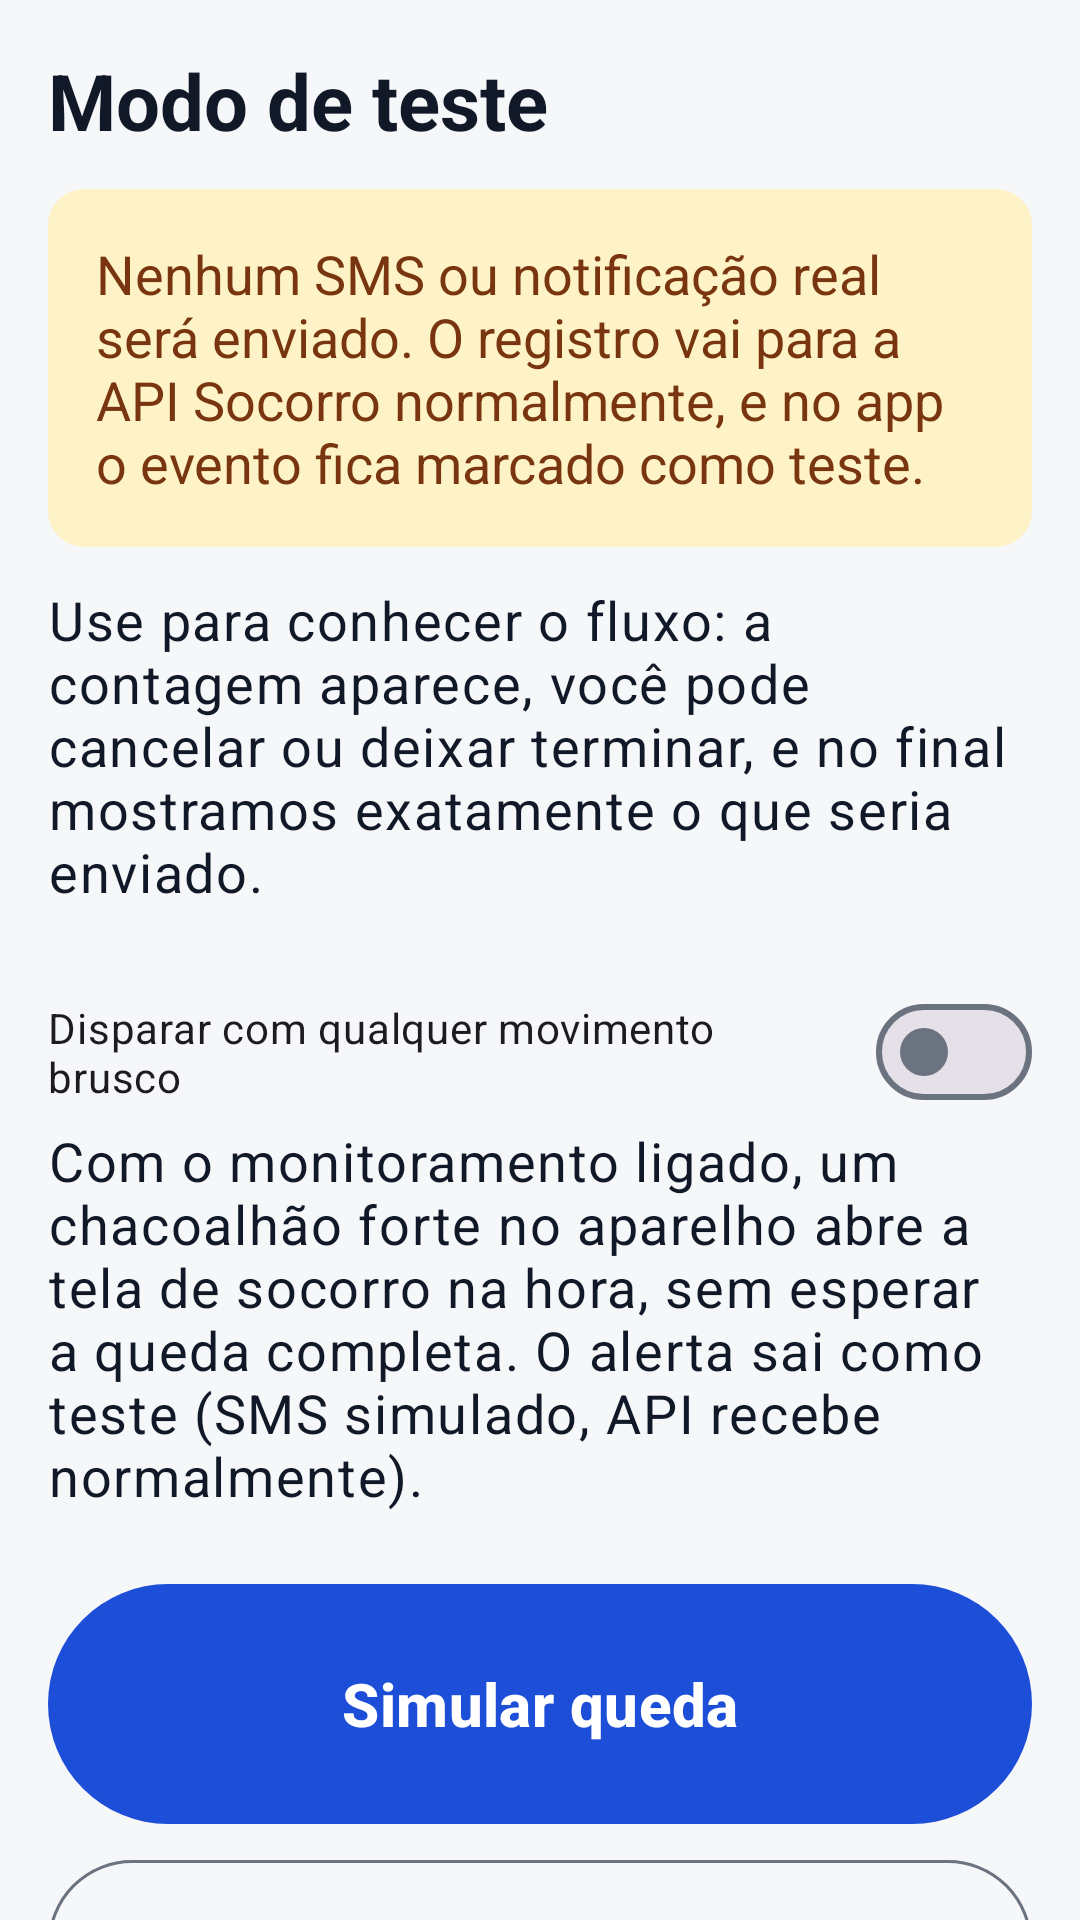

Layout XML and referenced resources for this Android screen:
<!-- AndroidManifest.xml: application theme Theme.Socorre -->
<!-- res/layout/fragment_modo_teste.xml -->
<?xml version="1.0" encoding="utf-8"?>
<androidx.core.widget.NestedScrollView xmlns:android="http://schemas.android.com/apk/res/android"
    xmlns:app="http://schemas.android.com/apk/res-auto"
    android:layout_width="match_parent"
    android:layout_height="match_parent"
    android:fillViewport="true">

    <LinearLayout
        android:layout_width="match_parent"
        android:layout_height="wrap_content"
        android:orientation="vertical"
        android:padding="@dimen/margem">

        <TextView
            android:id="@+id/textoTitulo"
            android:layout_width="match_parent"
            android:layout_height="wrap_content"
            android:accessibilityHeading="true"
            android:text="@string/teste_titulo"
            android:textAppearance="@style/TextAppearance.Socorre.Titulo" />

        <TextView
            android:layout_width="match_parent"
            android:layout_height="wrap_content"
            android:layout_marginTop="@dimen/espaco"
            android:background="@drawable/bg_faixa_teste"
            android:padding="@dimen/margem"
            android:text="@string/teste_aviso"
            android:textColor="@color/aviso_texto"
            android:textSize="18sp" />

        <TextView
            android:layout_width="match_parent"
            android:layout_height="wrap_content"
            android:layout_marginTop="@dimen/espaco"
            android:text="@string/teste_explicacao"
            android:textAppearance="@style/TextAppearance.Socorre.Corpo" />

        <com.google.android.material.materialswitch.MaterialSwitch
            android:id="@+id/chaveBrusco"
            android:layout_width="match_parent"
            android:layout_height="wrap_content"
            android:layout_marginTop="@dimen/espaco_grande"
            android:minHeight="48dp"
            android:text="@string/teste_brusco" />

        <TextView
            android:layout_width="match_parent"
            android:layout_height="wrap_content"
            android:text="@string/teste_brusco_ajuda"
            android:textAppearance="@style/TextAppearance.Socorre.Corpo" />

        <com.google.android.material.button.MaterialButton
            android:id="@+id/botaoSimularQueda"
            style="@style/Widget.Socorre.Botao.Critico"
            android:layout_width="match_parent"
            android:layout_height="wrap_content"
            android:layout_marginTop="@dimen/espaco_grande"
            android:text="@string/teste_simular_queda" />

        <com.google.android.material.button.MaterialButton
            android:id="@+id/botaoSimularPanico"
            style="@style/Widget.Socorre.Botao.Contorno"
            android:layout_width="match_parent"
            android:layout_height="wrap_content"
            android:layout_marginTop="@dimen/espaco"
            android:text="@string/teste_simular_panico" />

        <com.google.android.material.button.MaterialButton
            android:id="@+id/botaoSimularCheckin"
            style="@style/Widget.Socorre.Botao.Contorno"
            android:layout_width="match_parent"
            android:layout_height="wrap_content"
            android:layout_marginTop="@dimen/espaco"
            android:text="@string/teste_simular_checkin" />

    </LinearLayout>
</androidx.core.widget.NestedScrollView>
<!-- resources referenced by this layout -->
<resources>
  <color name="aviso_texto">#78350F</color>
  <dimen name="espaco">12dp</dimen>
  <dimen name="espaco_grande">24dp</dimen>
  <dimen name="margem">16dp</dimen>
  <!-- drawable bg_faixa_teste (drawable) -->
  <?xml version="1.0" encoding="utf-8"?>
  <shape xmlns:android="http://schemas.android.com/apk/res/android" android:shape="rectangle">
      <solid android:color="@color/aviso_container" />
      <corners android:radius="12dp" />
  </shape>
  <string name="teste_aviso">Nenhum SMS ou notificação real será enviado. O registro vai para a API Socorro normalmente, e no app o evento fica marcado como teste.</string>
  <string name="teste_brusco">Disparar com qualquer movimento brusco</string>
  <string name="teste_brusco_ajuda">Com o monitoramento ligado, um chacoalhão forte no aparelho abre a tela de socorro na hora, sem esperar a queda completa. O alerta sai como teste (SMS simulado, API recebe normalmente).</string>
  <string name="teste_explicacao">Use para conhecer o fluxo: a contagem aparece, você pode cancelar ou deixar terminar, e no final mostramos exatamente o que seria enviado.</string>
  <string name="teste_simular_checkin">Simular check-in sem resposta</string>
  <string name="teste_simular_panico">Simular botão de pânico</string>
  <string name="teste_simular_queda">Simular queda</string>
  <string name="teste_titulo">Modo de teste</string>
  <style name="TextAppearance.Socorre.Corpo" parent="TextAppearance.Material3.BodyLarge">
          <item name="android:textSize">18sp</item>
          <item name="android:lineSpacingMultiplier">1.2</item>
          <item name="android:textColor">@color/texto</item>
      </style>
  <style name="TextAppearance.Socorre.Titulo" parent="TextAppearance.Material3.HeadlineSmall">
          <item name="android:textSize">26sp</item>
          <item name="android:textStyle">bold</item>
          <item name="android:textColor">@color/texto</item>
      </style>
  <style name="Widget.Socorre.Botao.Contorno" parent="Widget.Material3.Button.OutlinedButton">
          <item name="android:minHeight">@dimen/toque_padrao</item>
          <item name="android:textSize">18sp</item>
          <item name="android:insetTop">0dp</item>
          <item name="android:insetBottom">0dp</item>
      </style>
  <style name="Widget.Socorre.Botao.Critico">
          <item name="android:minHeight">@dimen/toque_critico</item>
          <item name="android:textSize">20sp</item>
          <item name="android:textStyle">bold</item>
          <item name="iconSize">28dp</item>
      </style>
  <color name="aviso_container">#FEF3C7</color>
  <color name="texto">#111827</color>
  <dimen name="toque_padrao">56dp</dimen>
  <dimen name="toque_critico">80dp</dimen>
  <color name="primaria">#1D4ED8</color>
  <color name="sobre_primaria">#FFFFFF</color>
  <color name="primaria_container">#DBEAFE</color>
  <color name="sobre_primaria_container">#1E3A8A</color>
  <color name="emergencia">#B91C1C</color>
  <color name="sobre_emergencia">#FFFFFF</color>
  <color name="fundo">#F6F7F9</color>
  <color name="superficie">#FFFFFF</color>
  <color name="superficie_variante">#EEF0F3</color>
  <color name="texto_secundario">#4B5563</color>
  <color name="contorno">#6B7280</color>
  <style name="Widget.Socorre.Botao" parent="Widget.Material3.Button">
          <item name="android:minHeight">@dimen/toque_padrao</item>
          <item name="android:textSize">18sp</item>
          <item name="android:insetTop">0dp</item>
          <item name="android:insetBottom">0dp</item>
      </style>
</resources>
